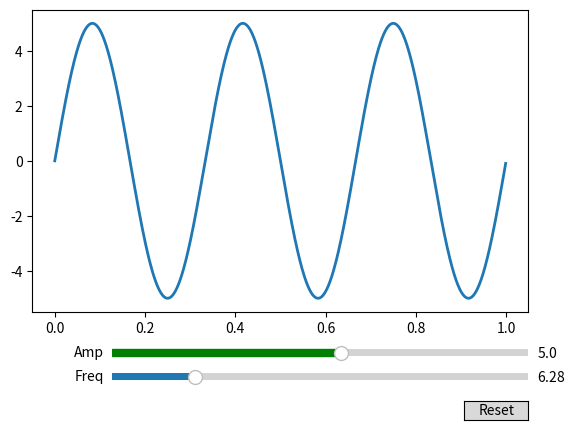

The script that saved this image:
import matplotlib.pyplot as plt
import numpy as np

from matplotlib.widgets import Button, Slider

t = np.arange(0.0, 1.0, 0.001)
a0 = 5
f0 = 3
s = a0 * np.sin(2 * np.pi * f0 * t)

fig, ax = plt.subplots()
fig.subplots_adjust(bottom=0.25)
l, = ax.plot(t, s, lw=2)

ax_freq = fig.add_axes([0.25, 0.1, 0.65, 0.03])
ax_amp = fig.add_axes([0.25, 0.15, 0.65, 0.03])

# define the values to use for snapping
allowed_amplitudes = np.concatenate([np.linspace(.1, 5, 100), [6, 7, 8, 9]])

# create the sliders
samp = Slider(
    ax_amp, "Amp", 0.1, 9.0,
    valinit=a0, valstep=allowed_amplitudes,
    color="green"
)

sfreq = Slider(
    ax_freq, "Freq", 0, 10*np.pi,
    valinit=2*np.pi, valstep=np.pi,
    initcolor='none'  # Remove the line marking the valinit position.
)


def update(val):
    amp = samp.val
    freq = sfreq.val
    l.set_ydata(amp*np.sin(2*np.pi*freq*t))
    fig.canvas.draw_idle()


sfreq.on_changed(update)
samp.on_changed(update)

ax_reset = fig.add_axes([0.8, 0.025, 0.1, 0.04])
button = Button(ax_reset, 'Reset', hovercolor='0.975')


def reset(event):
    sfreq.reset()
    samp.reset()
button.on_clicked(reset)


plt.show()